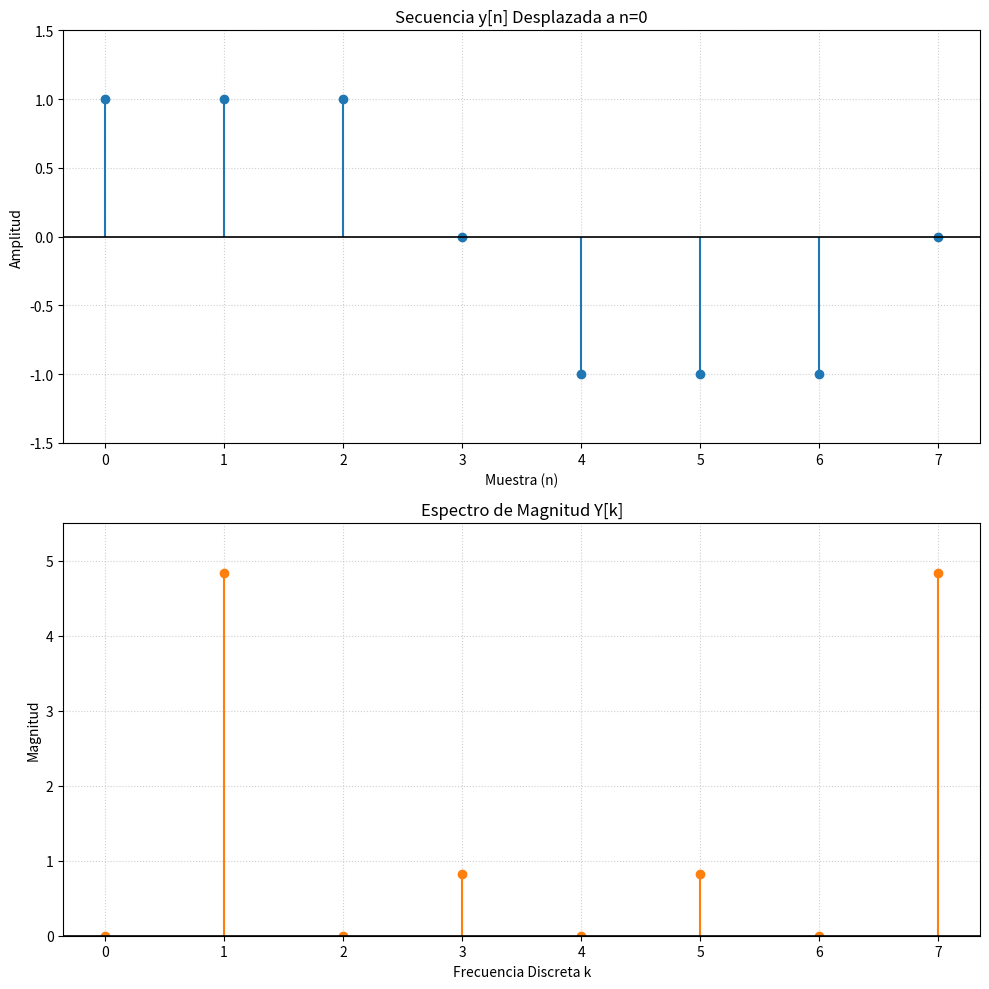

This figure's Python source:
import matplotlib.pyplot as plt
import numpy as np


# =====================================================================
# 1. CONVOLUCIÓN LINEAL (Inciso c)
# =====================================================================
# x[n] = u[n+1] - u[n-2] -> {1, 1, 1}
x = np.array([1, 1, 1])

# h[n] = delta[n] - delta[n-4] -> {1, 0, 0, 0, -1}
h = np.array([1, 0, 0, 0, -1])

# Convolución lineal y[n] = x[n] * h[n]
y = np.convolve(x, h)

# =====================================================================
# 2. CONFIGURACIÓN DE LA DFT DE 8 PUNTOS (Desplazada)
# =====================================================================
# Ubicamos la secuencia completa a partir de n=0 y rellenamos con ceros hasta N=8
y_desplazada = np.zeros(8)
y_desplazada[: len(y)] = y

# Cálculo de la FFT de 8 puntos
Y = np.fft.fft(y_desplazada)
k_vals = np.arange(8)


# =====================================================================
# 3. GRAFICACIÓN DE RESULTADOS
# =====================================================================
fig, axs = plt.subplots(2, 1, figsize=(10, 10))

# A. Secuencia en el tiempo y[n]
axs[0].stem(k_vals, y_desplazada, basefmt=" ")
axs[0].axhline(0, color="black", linewidth=1.2)
axs[0].set_title("Secuencia y[n] Desplazada a n=0")
axs[0].set_xlabel("Muestra (n)")
axs[0].set_ylabel("Amplitud")
axs[0].set_ylim(-1.5, 1.5)
axs[0].grid(True, linestyle=":", alpha=0.6)

# B. Magnitud de la DFT 
axs[1].stem(k_vals, np.abs(Y), linefmt="C1-", markerfmt="C1o", basefmt=" ")
axs[1].axhline(0, color="black", linewidth=1.2)
axs[1].set_title("Espectro de Magnitud Y[k]")
axs[1].set_xlabel("Frecuencia Discreta k")
axs[1].set_ylabel("Magnitud")
axs[1].set_ylim(0, 5.5)
axs[1].grid(True, linestyle=":", alpha=0.6)


plt.tight_layout()
plt.show()
